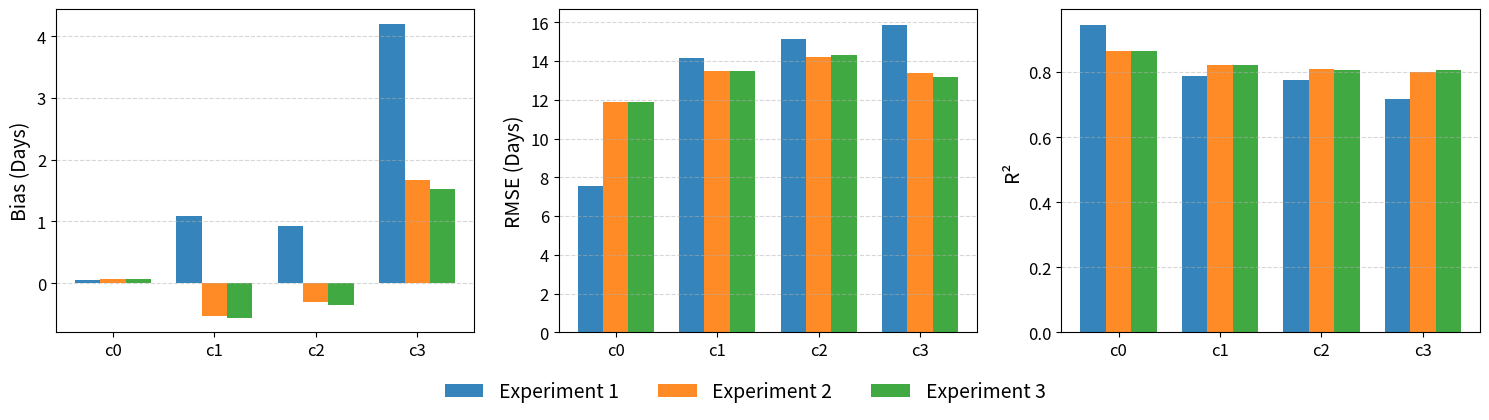
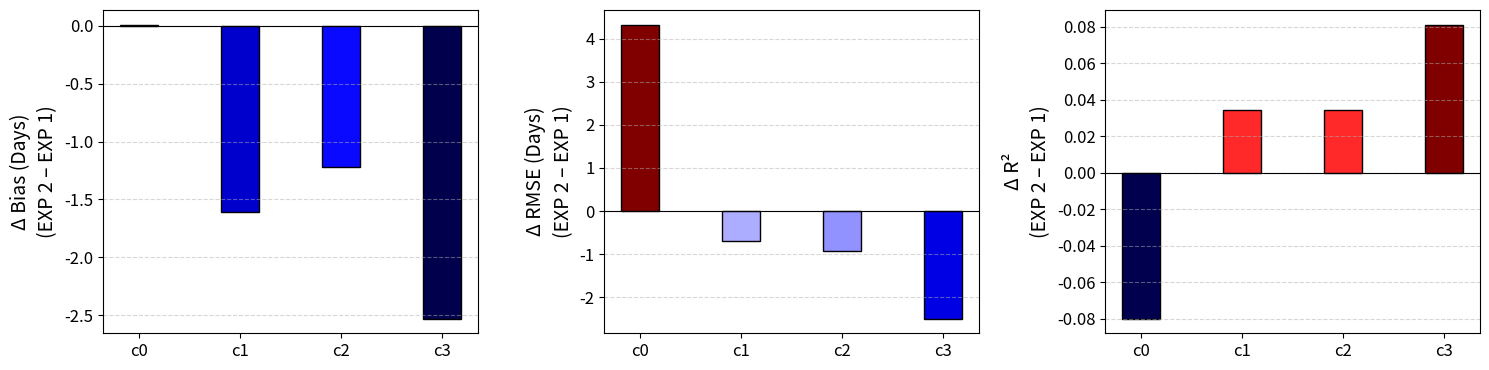

The script that saved these images, in order:
import matplotlib.pyplot as plt
import numpy as np
from matplotlib.colors import TwoSlopeNorm
from matplotlib import cm

# ── sample data ─────────────────────────────────────────────
categories  = ['c0','c1','c2','c3']
bias_data   = {'c0':[ .05,  .06,  .07],
               'c1':[1.08, -.53, -.56],
               'c2':[ .92, -.30, -.36],
               'c3':[4.20, 1.67, 1.53]}

rmse_data   = {'c0':[ 7.55, 11.88, 11.88],
               'c1':[14.16, 13.47, 13.48],
               'c2':[15.12, 14.20, 14.31],
               'c3':[15.88, 13.38, 13.17]}

r2_data     = {'c0':[.946, .866, .866],
               'c1':[.789, .823, .822],
               'c2':[.774, .808, .805],
               'c3':[.718, .799, .805]}

test_labels = ['Experiment 1', 'Experiment 2', 'Experiment 3']
colors      = ['#1f77b4', '#ff7f0e', '#2ca02c']          # E-1, E-2, E-3
metrics     = [bias_data, rmse_data, r2_data]
ylabels     = ["Bias (Days)", "RMSE (Days)", "R²"]

x     = np.arange(len(categories))
width = 0.25                  # bar width

# ===========================================================
#  FIGURE 1  : Experiments 1-3
# ===========================================================
fig1, axes1 = plt.subplots(1, 3, figsize=(15, 3.8), sharex=True)
fig1.subplots_adjust(wspace=0.4)

for ax, metric, ylabel in zip(axes1, metrics, ylabels):
    for i in range(3):                            # (E-1, E-2, E-3)
        vals = [metric[c][i] for c in categories]
        ax.bar(x + (i - 1) * width, vals, width,
               color=colors[i], alpha=0.9,
               label=test_labels[i] if ax is axes1[0] else None)
    ax.set_xticks(x)
    ax.set_xticklabels(categories, fontsize=12)
    ax.set_ylabel(ylabel, fontsize=14)
    ax.tick_params(labelsize=12)
    ax.grid(axis='y', linestyle='--', alpha=0.5)

# shared legend underneath figure 1
handles, labels = axes1[0].get_legend_handles_labels()
fig1.legend(handles, labels,
            loc='lower center', bbox_to_anchor=(0.5, -0.12),
            ncol=3, frameon=False, fontsize=14)

fig1.tight_layout()
plt.show()

# ===========================================================
#  FIGURE 2  : Δ  (EXP 2 − EXP 1)
# ===========================================================
fig2, axes2 = plt.subplots(1, 3, figsize=(15, 3.8), sharex=True)
fig2.subplots_adjust(wspace=0.4)

delta_cmap = cm.get_cmap('seismic')              # blue → white → red

for ax, metric, ylabel in zip(axes2, metrics, ylabels):
    delta = np.array([metric[c][1] - metric[c][0] for c in categories])

    # colour-scale centred on zero for each panel
    norm = TwoSlopeNorm(vmin=-abs(delta).max(),
                        vcenter=0,
                        vmax= abs(delta).max())
    bar_colors = delta_cmap(norm(delta))

    ax.bar(x, delta, width*1.5, color=bar_colors, edgecolor='black')
    ax.set_xticks(x)
    ax.set_xticklabels(categories, fontsize=12)
    ax.set_ylabel(f"Δ {ylabel}\n(EXP 2 – EXP 1)", fontsize=14, linespacing=1.4)
    ax.tick_params(labelsize=12)
    ax.axhline(0, color='black', linewidth=0.8)
    ax.grid(axis='y', linestyle='--', alpha=0.5)

fig2.tight_layout()
plt.show()
